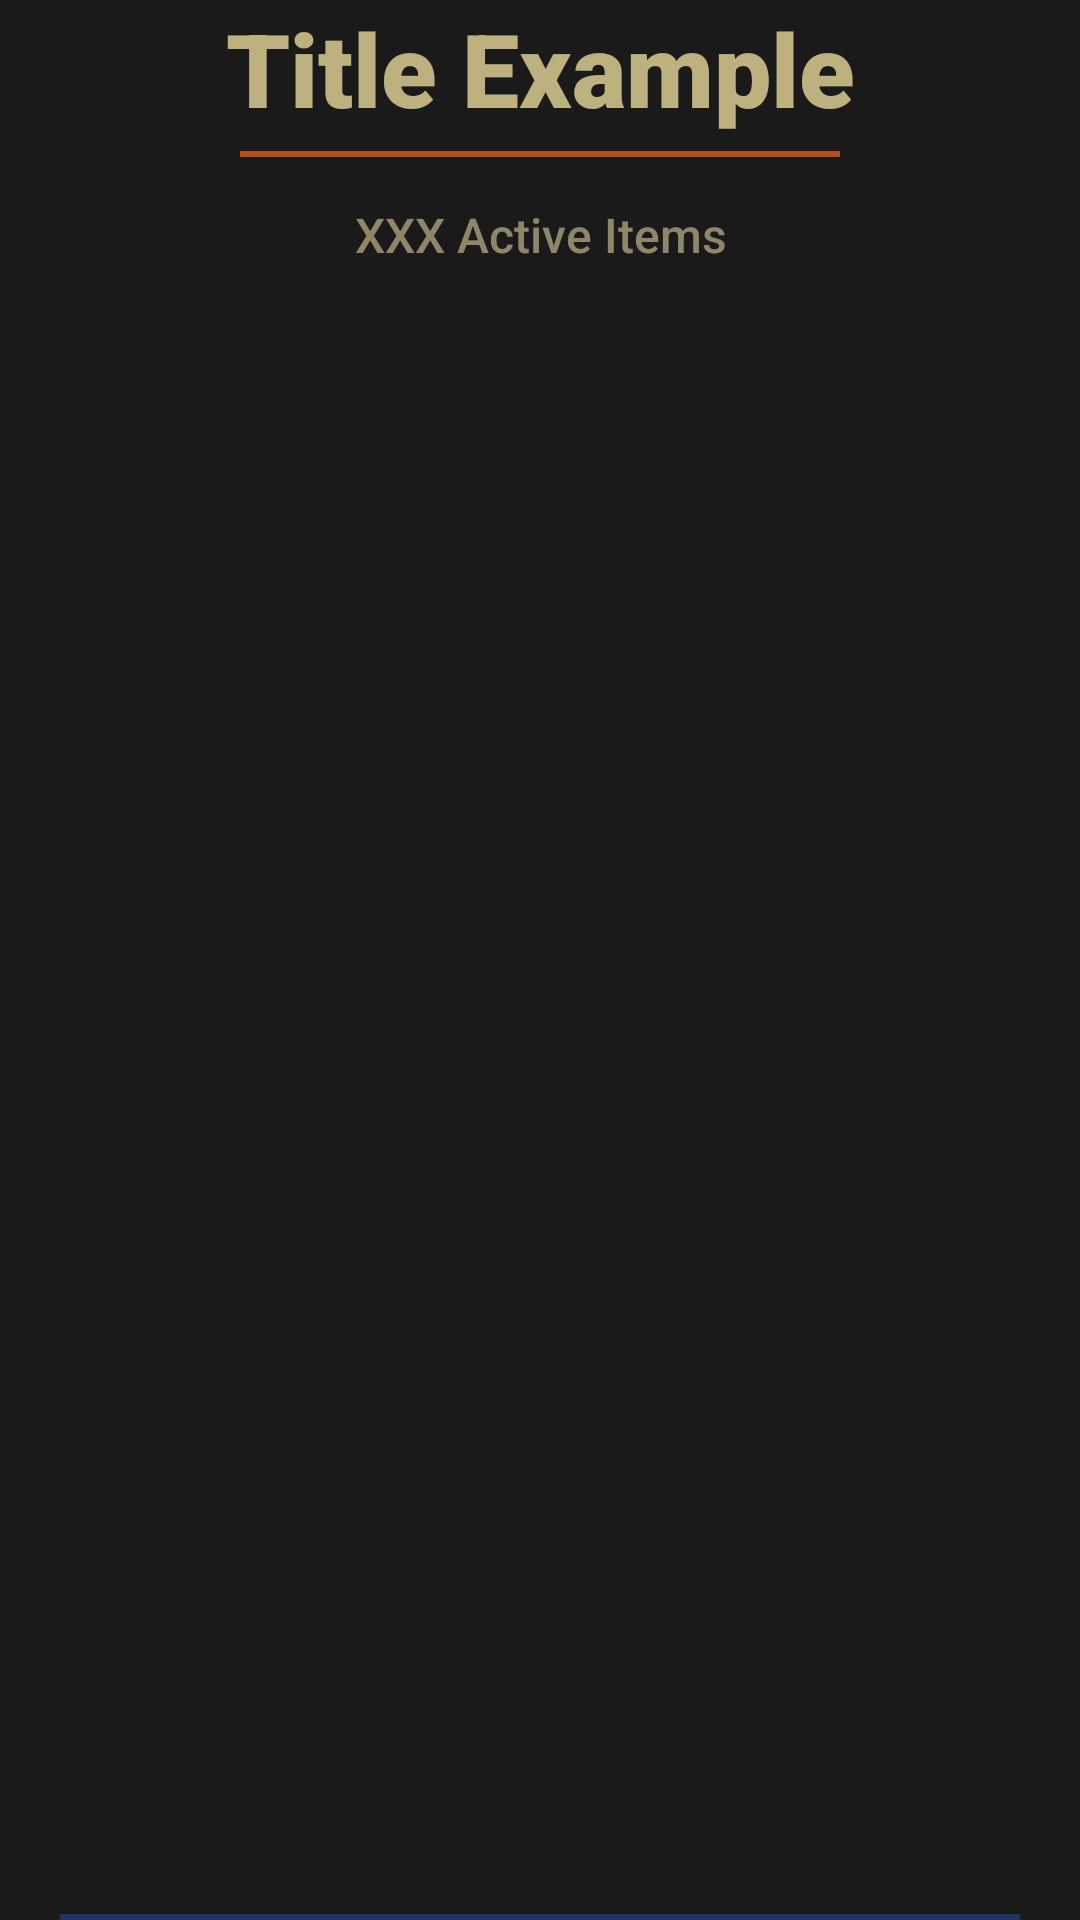

This screen was rendered from an Android layout file. Write that file and the resources it references.
<!-- AndroidManifest.xml: application theme Theme.Class07 -->
<!-- res/layout/group_row.xml -->
<?xml version="1.0" encoding="utf-8"?>
<LinearLayout

    xmlns:android="http://schemas.android.com/apk/res/android"
    android:id="@+id/height"
    android:layout_width="match_parent"
    android:layout_height="128dp"
    android:background="#1A1A1A"
    android:orientation="vertical">

    <TextView
        android:id="@+id/groupNameTextView_id"
        android:layout_width="match_parent"
        android:layout_height="wrap_content"
        android:fontFamily="sans-serif-black"
        android:gravity="bottom|center"
        android:text="Title Example"
        android:textColor="#C9E9DA9B"
        android:textSize="34sp"
        android:textStyle="bold" />

    <View
        android:id="@+id/view"
        android:layout_width="match_parent"
        android:layout_height="2dp"
        android:layout_marginLeft="80dp"
        android:layout_marginTop="5dp"
        android:layout_marginRight="80dp"
        android:layout_marginBottom="5dp"
        android:background="#C9E25F1F" />

    <TextView
        android:id="@+id/groupCountTextView_id"
        android:layout_width="match_parent"
        android:layout_height="wrap_content"
        android:layout_weight="0.8"
        android:fontFamily="sans-serif-medium"
        android:gravity="center_horizontal"
        android:paddingTop="10dp"
        android:paddingBottom="10dp"
        android:text="XXX Active Items"
        android:textColor="#C9AFA47F"
        android:textSize="16sp" />

    <View
        android:id="@+id/dividerView_id"
        android:layout_width="match_parent"
        android:layout_height="2dp"
        android:layout_marginLeft="20dp"
        android:layout_marginRight="20dp"
        android:layout_marginBottom="0dp"
        android:background="#203361" />

</LinearLayout>
<!-- resources referenced by this layout -->
<resources>
  <style name="Theme.Class07" parent="Base.Theme.Class07" />
  <style name="Base.Theme.Class07" parent="Theme.Material3.DayNight.NoActionBar">
          
          
      </style>
</resources>
